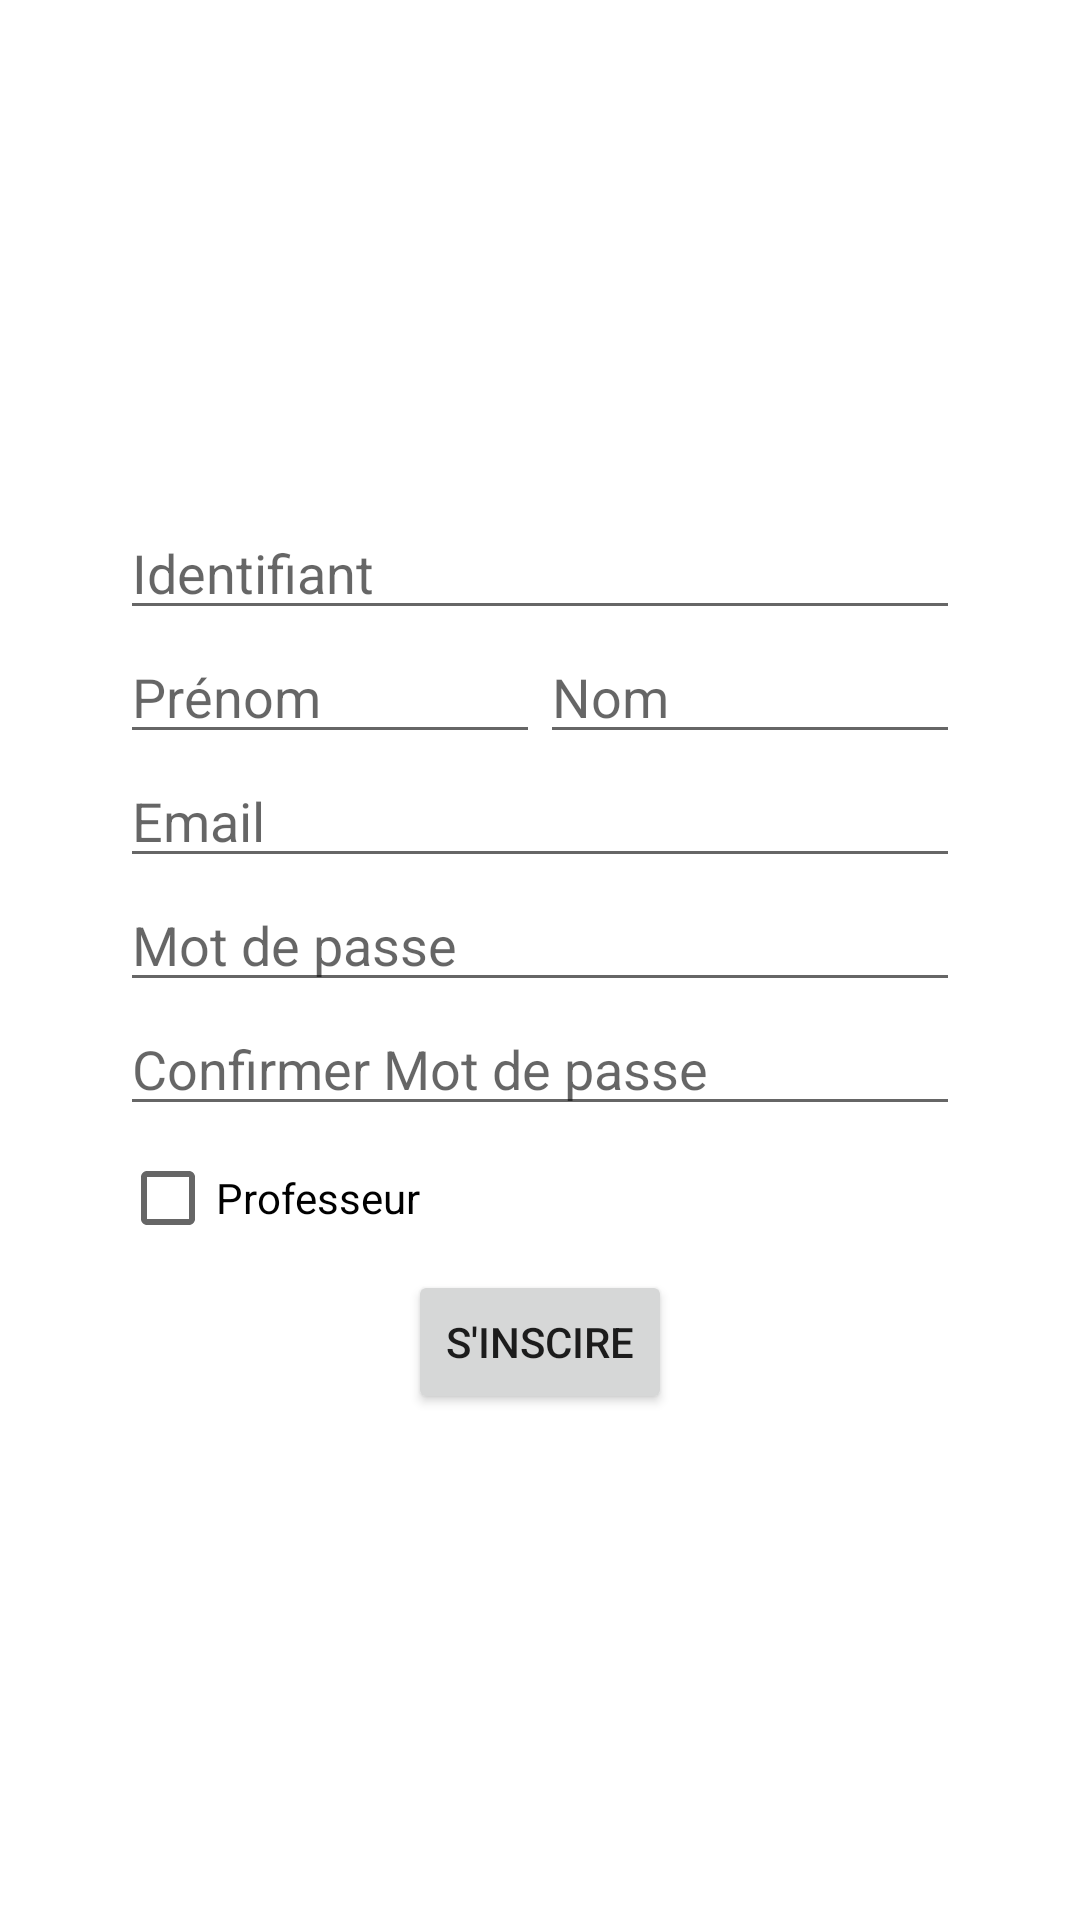

The Android layout XML behind this screen, and the referenced resources:
<!-- AndroidManifest.xml: application theme Theme.PE41 -->
<!-- res/layout/activity_sign_up.xml -->
<?xml version="1.0" encoding="utf-8"?>
<RelativeLayout xmlns:android="http://schemas.android.com/apk/res/android"
    xmlns:app="http://schemas.android.com/apk/res-auto"
    xmlns:tools="http://schemas.android.com/tools"
    android:layout_width="match_parent"
    android:layout_height="match_parent"
    android:gravity="center"
    tools:context=".SignUpActivity">

    <LinearLayout
        android:layout_width="match_parent"
        android:layout_height="wrap_content"
        android:layout_marginLeft="40dp"
        android:layout_marginRight="40dp"
        android:orientation="vertical">

        <EditText
            android:id="@+id/edit_id"
            android:layout_width="match_parent"
            android:layout_height="wrap_content"
            android:hint="Identifiant"/>

        <LinearLayout
            android:layout_width="match_parent"
            android:layout_height="wrap_content"
            android:orientation="horizontal">

            <EditText
                android:id="@+id/edit_name"
                android:layout_width="match_parent"
                android:layout_height="wrap_content"
                android:hint="Prénom"
                android:layout_weight="1"/>

            <EditText
                android:id="@+id/edit_last_name"
                android:layout_width="match_parent"
                android:layout_height="wrap_content"
                android:hint="Nom"
                android:layout_weight="1"/>

        </LinearLayout>

        <EditText
            android:id="@+id/edit_email"
            android:layout_width="match_parent"
            android:layout_height="wrap_content"
            android:inputType="textEmailAddress"
            android:hint="Email"/>

        <EditText
            android:id="@+id/edit_password"
            android:layout_width="match_parent"
            android:layout_height="wrap_content"
            android:inputType="textPassword"
            android:hint="Mot de passe"/>

        <EditText
            android:id="@+id/edit_confirm_password"
            android:layout_width="match_parent"
            android:layout_height="wrap_content"
            android:inputType="textPassword"
            android:hint="Confirmer Mot de passe"/>

        <CheckBox
            android:id="@+id/checkbox_teacher"
            android:layout_width="wrap_content"
            android:layout_height="wrap_content"
            android:text="Professeur"/>

        <Button
            android:id="@+id/button_signup"
            android:layout_width="wrap_content"
            android:layout_height="wrap_content"
            android:layout_gravity="center"
            android:text="S'inscire"/>

    </LinearLayout>
</RelativeLayout>
<!-- resources referenced by this layout -->
<resources>
  <style name="Theme.PE41" parent="Theme.MaterialComponents.DayNight.DarkActionBar">
          
          <item name="colorPrimary">@color/purple_500</item>
          <item name="colorPrimaryVariant">@color/purple_700</item>
          <item name="colorOnPrimary">@color/white</item>
          
          <item name="colorSecondary">@color/teal_200</item>
          <item name="colorSecondaryVariant">@color/teal_700</item>
          <item name="colorOnSecondary">@color/black</item>
          
          <item name="android:statusBarColor">?attr/colorPrimaryVariant</item>
          
      </style>
  <!-- not gathered from this repository: default colours our renderer supplied (Android Studio template values) -->
  <color name="purple_500">#FF6200EE</color>
  <color name="purple_700">#FF3700B3</color>
  <color name="teal_200">#FF03DAC5</color>
  <color name="teal_700">#FF018786</color>
  <color name="black">#FF000000</color>
  <color name="white">#FFFFFFFF</color>
</resources>
